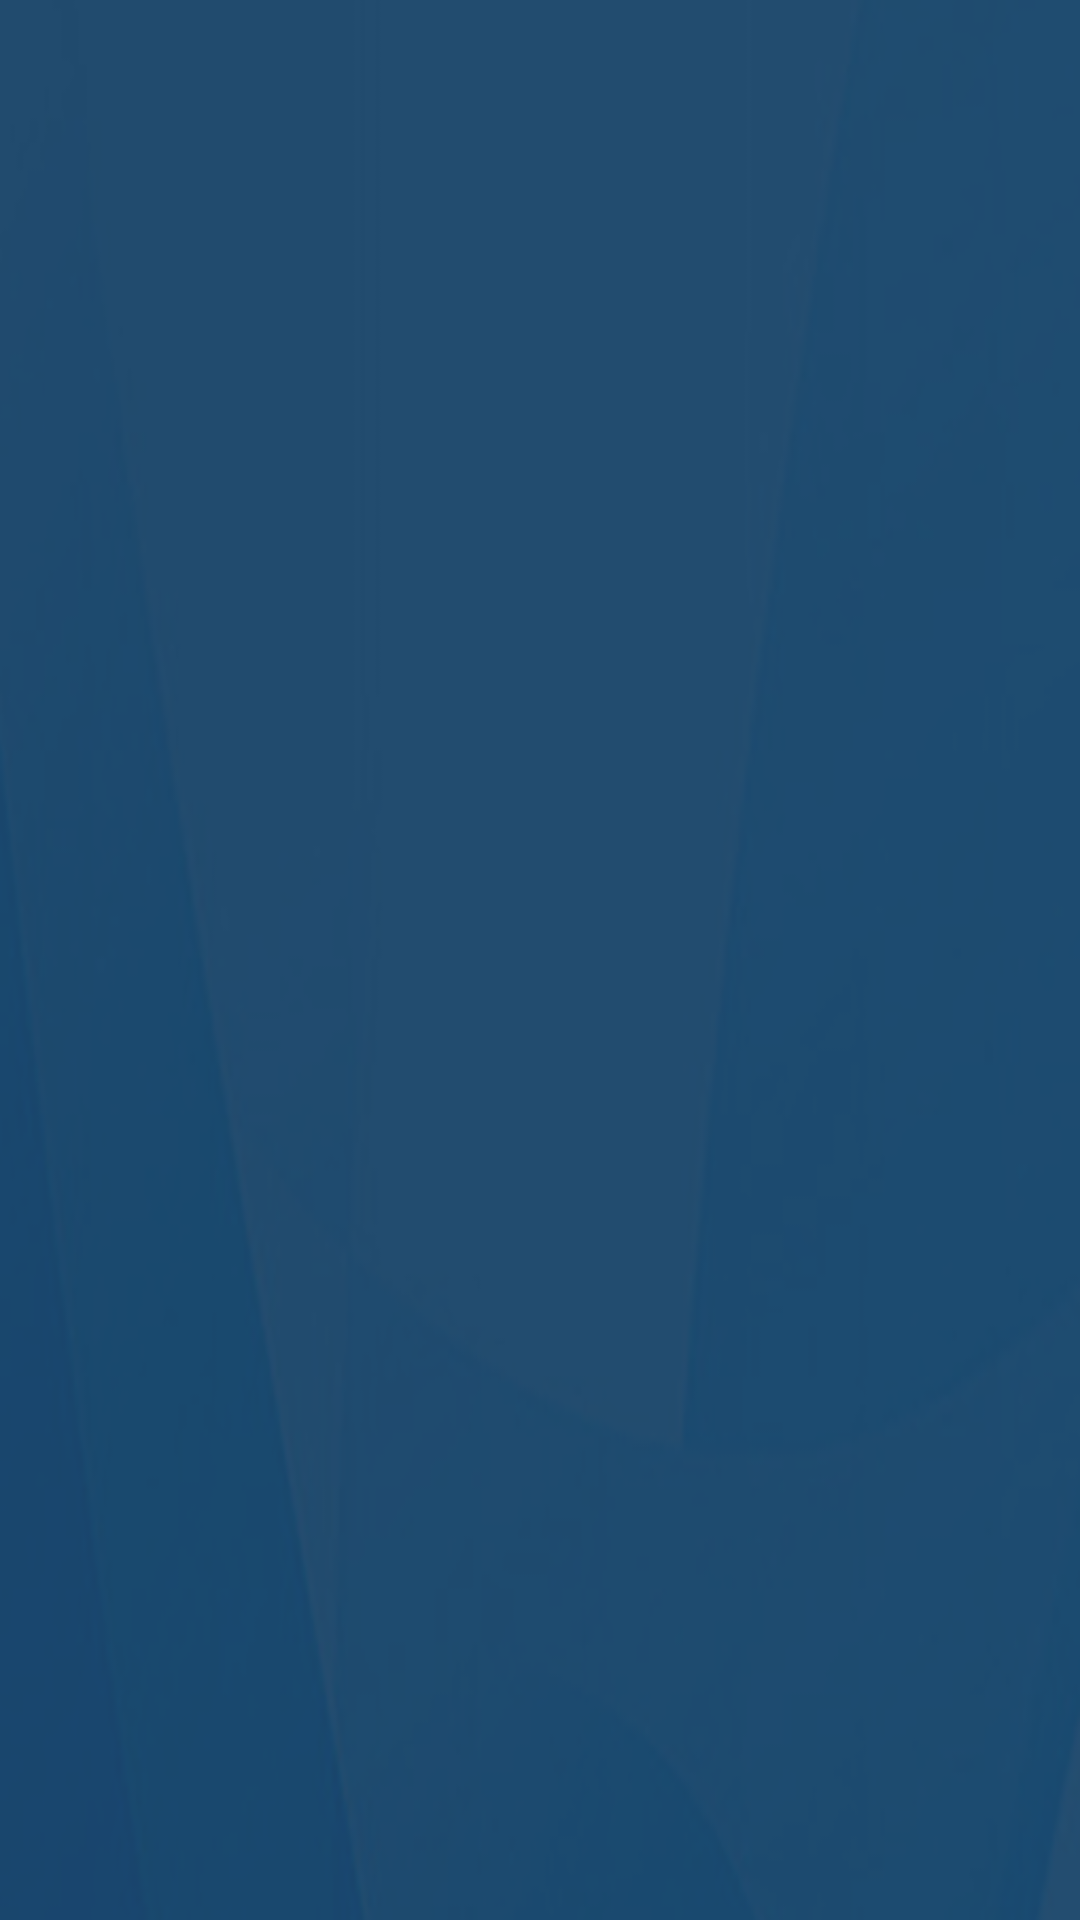

Layout XML and referenced resources for this Android screen:
<!-- AndroidManifest.xml: application theme AppTheme -->
<!-- res/layout/nav_header_home.xml -->
<?xml version="1.0" encoding="utf-8"?>
<LinearLayout xmlns:android="http://schemas.android.com/apk/res/android"
    xmlns:app="http://schemas.android.com/apk/res-auto"
    android:layout_width="match_parent"
    android:layout_height="250dp"
    android:background="@drawable/nav_top"
    android:gravity="bottom"
    android:orientation="vertical"
    android:theme="@style/ThemeOverlay.AppCompat.Dark">

    <FrameLayout
        android:layout_width="wrap_content"
        android:layout_height="wrap_content"
        android:layout_gravity="center_horizontal"
        android:layout_marginBottom="8dp"
        >
        <de.hdodenhof.circleimageview.CircleImageView
            android:id="@+id/technical_image"
            android:layout_width="170dp"
            android:layout_height="170dp"
            app:civ_border_width="3dp"
            app:civ_border_color="@color/white"
            android:visibility="gone"

            />
        <ImageView
            android:id="@+id/member_image"
            android:layout_width="170dp"
            android:layout_height="170dp"
            android:visibility="gone"

            />


    </FrameLayout>

    <TextView
        android:id="@+id/tv_name"
        android:layout_width="wrap_content"
        android:layout_height="wrap_content"
        android:layout_gravity="center_horizontal"
        android:layout_marginBottom="20dp"
        android:textColor="@color/white"
        android:textStyle="bold"
        android:textSize="@dimen/title_text_size"
        android:gravity="center"
        />

</LinearLayout>
<!-- resources referenced by this layout -->
<resources>
  <color name="white">#ffffff</color>
  <dimen name="title_text_size">17sp</dimen>
  <!-- drawable nav_top: png bitmap (drawable, 27622 bytes) -->
  <style name="AppTheme" parent="Theme.AppCompat.Light.NoActionBar">
          
          <item name="colorPrimary">@color/colorPrimary</item>
          <item name="colorPrimaryDark">@color/colorPrimaryDark</item>
          <item name="colorAccent">@color/colorAccent</item>
      </style>
  <color name="colorPrimary">#235784</color>
  <color name="colorPrimaryDark">#235784</color>
  <color name="colorAccent">#235784</color>
</resources>
